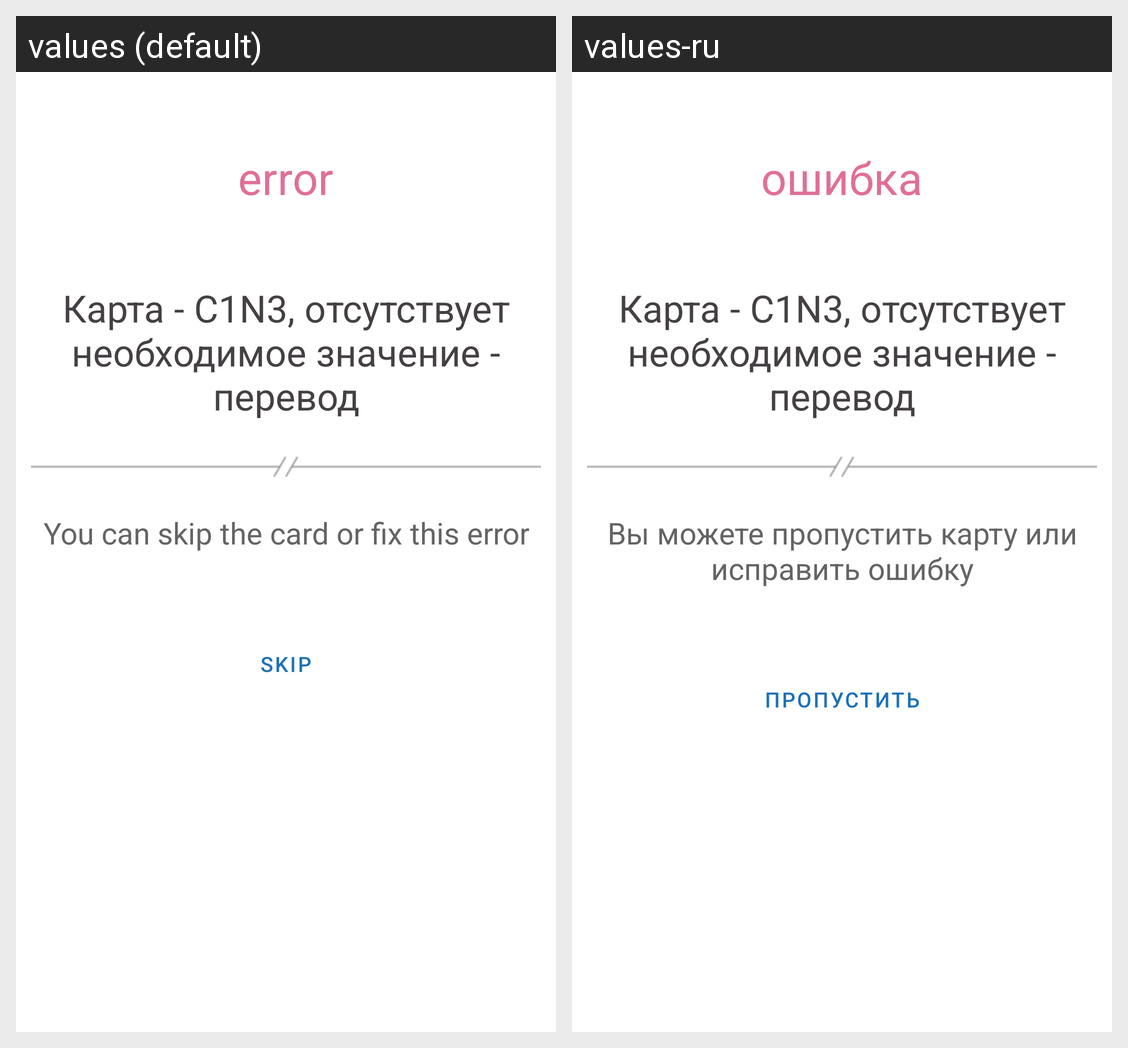

This grid shows one Android layout under two languages. Give, for every string resource on the screen, its name, the default text and each shown locale's text.
Android screen res/layout/card_showing_error.xml rendered under 2 locales, left to right: values (default), values-ru. Device: Nexus 5 (rendered at 1080×1920; each locale shown at half size, 540×960, under a caption strip naming it); theme AppTheme.
Strings drawn on this screen, with the default value and each locale's value (text and hints the layout hard-codes, and strings that could not be matched under every locale, appear in the picture but are not listed):

unexpected_error
  values: error
  values-ru: ошибка

error_help_message
  values: You can skip the card or fix this error
  values-ru: Вы можете пропустить карту или исправить ошибку

skip
  values: skip
  values-ru: пропустить
